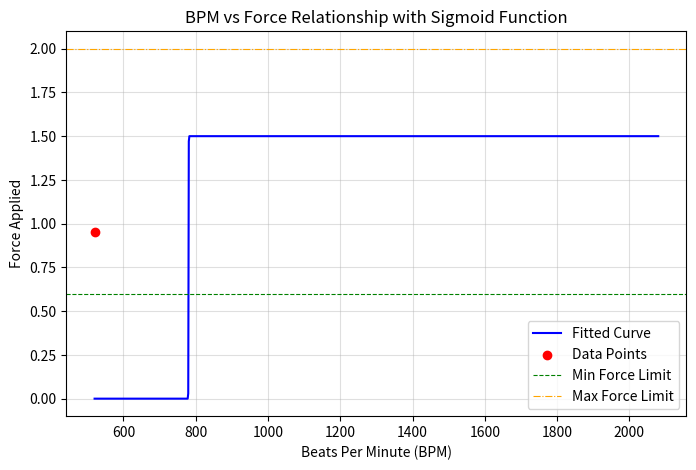

The matplotlib source for this figure:
import numpy as np
from scipy.optimize import curve_fit
import matplotlib.pyplot as plt

# Define sigmoid function for method two
def sigmoid_func(x, L, k, x0):
    return L / (1 + np.exp(-k*(x-x0)))

# Sample data points based on problem statement
x_data = [520, 970, 1040]
y_data = [0.95, None, None]

# Estimate parameters using known point and constraints
popt, pcov = curve_fit(sigmoid_func, x_data[:1], y_data[:1],
                       bounds=((1., 0., min(x_data)),
                               (2., 10., max(x_data))))

# Generate full range of bpm values to plot
x_plot = np.linspace(min(x_data), max(x_data)*2, 1000)
y_plot = sigmoid_func(x_plot, *popt)

plt.figure(figsize=(8,5))
plt.plot(x_plot, y_plot, label="Fitted Curve", color='blue')
plt.scatter(x_data, y_data, color='red', zorder=3, label="Data Points")
plt.axhline(y=0.6, linestyle='--', color='green', linewidth=.8, label="Min Force Limit")
plt.axhline(y=2, linestyle='-.', color='orange', linewidth=.8, label="Max Force Limit")

plt.title("BPM vs Force Relationship with Sigmoid Function")
plt.xlabel("Beats Per Minute (BPM)")
plt.ylabel("Force Applied")
plt.legend()
plt.grid(alpha=.4)
plt.show()
